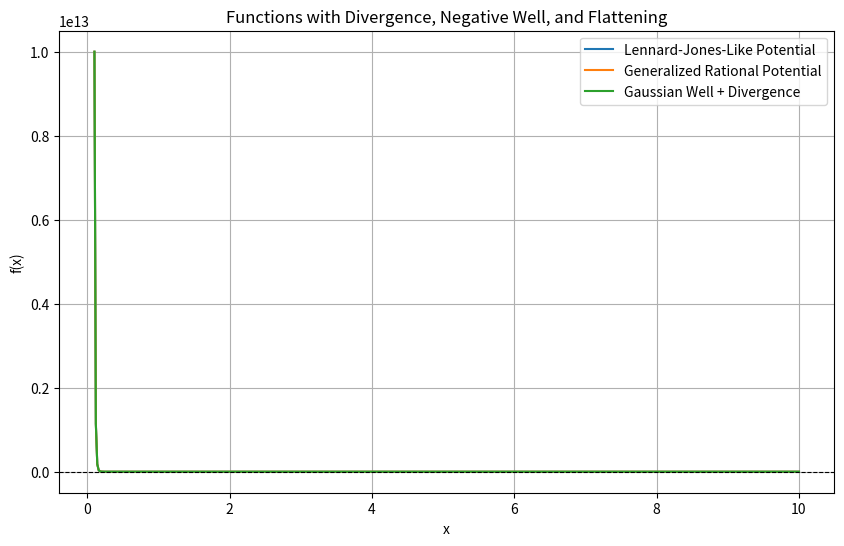

Python code for this plot:
import numpy as np
import matplotlib.pyplot as plt

# 1. Lennard-Jones-Like Potential
def lennard_jones(x, A, B, n, m):
    return A / x**n - B / x**m

# 2. Generalized Rational Potential
def rational_potential(x, A, B, x0, n, m):
    return A / x**n - B / (1 + (x / x0)**m)

# 3. Asymmetric Gaussian Well with Divergence
def gaussian_well_divergence(x, A, n, B, x0, sigma):
    return A / x**n - B * np.exp(-((x - x0)**2) / (2 * sigma**2))

# Generate x values
x = np.linspace(0.1, 10, 500)  # Avoid division by zero

# Parameters for plotting
A, B, n, m, x0, sigma = 10, 5, 12, 6, 5, 1

# Plotting the functions
plt.figure(figsize=(10, 6))
plt.plot(x, lennard_jones(x, A, B, n, m), label="Lennard-Jones-Like Potential")
plt.plot(x, rational_potential(x, A, B, x0, n, m), label="Generalized Rational Potential")
plt.plot(x, gaussian_well_divergence(x, A, n, B, x0, sigma), label="Gaussian Well + Divergence")
plt.axhline(0, color="k", linestyle="--", linewidth=0.8)
plt.legend()
plt.xlabel("x")
plt.ylabel("f(x)")
plt.title("Functions with Divergence, Negative Well, and Flattening")
plt.grid()
plt.show()
